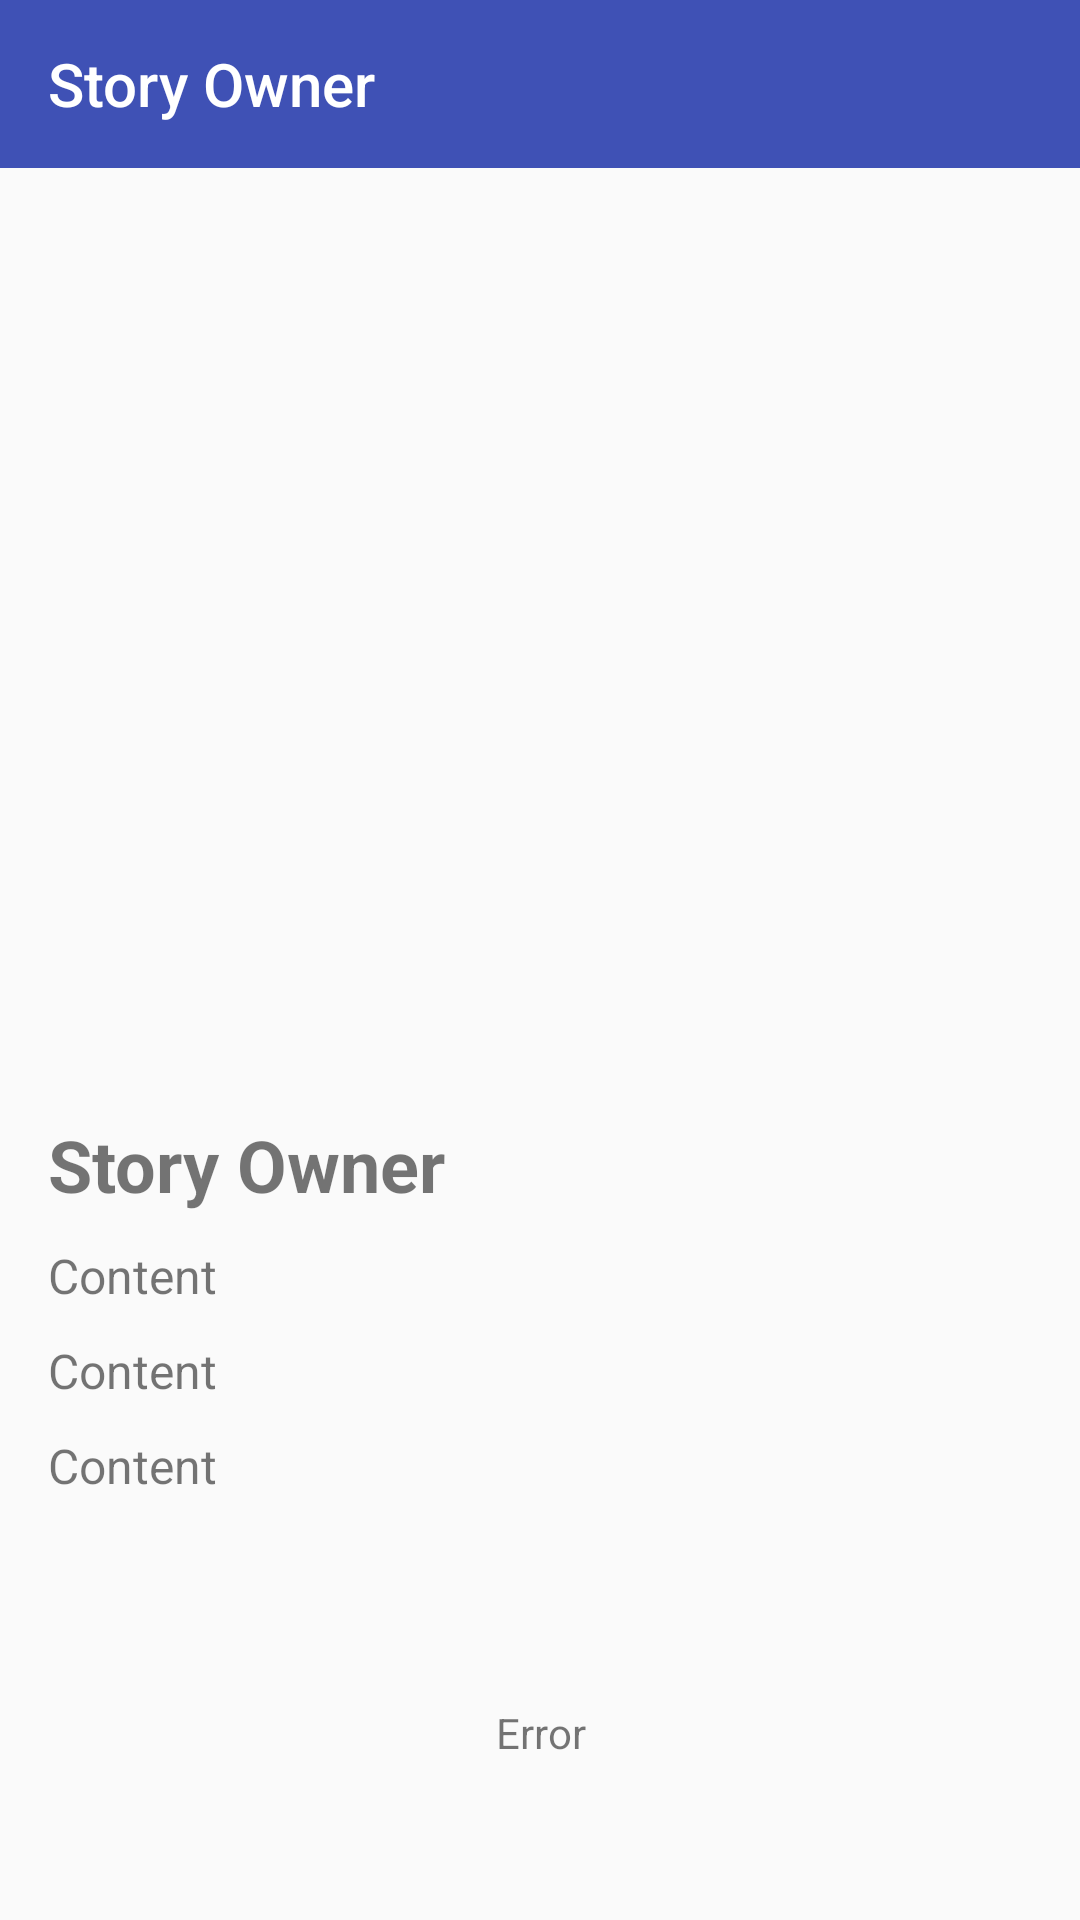

The Android layout XML behind this screen, and the referenced resources:
<!-- AndroidManifest.xml: activity theme Theme.IntermediateSubmission.NoActionBar -->
<!-- res/layout/activity_detail_story.xml -->
<?xml version="1.0" encoding="utf-8"?>
<LinearLayout xmlns:android="http://schemas.android.com/apk/res/android"
    xmlns:tools="http://schemas.android.com/tools"
    android:id="@+id/main"
    android:layout_width="match_parent"
    android:layout_height="match_parent"
    android:orientation="vertical"
    tools:context=".ui.detail_story.DetailStoryActivity">

    <Toolbar
        android:id="@+id/toolbar"
        android:layout_width="match_parent"
        android:layout_height="wrap_content"
        android:background="@color/colorPrimary"
        android:title="@string/story_owner"
        android:titleTextColor="@color/colorOnPrimary"
        android:navigationIcon="@drawable/baseline_arrow_back_24" />


    <ScrollView
        android:layout_width="match_parent"
        android:layout_height="wrap_content">

        <LinearLayout
            android:layout_width="match_parent"
            android:layout_height="wrap_content"
            android:orientation="vertical"
            android:padding="16dp">

            <ImageView
                android:id="@+id/iv_detail_photo"
                android:layout_width="match_parent"
                android:layout_height="300dp"
                android:scaleType="centerCrop" />

            <TextView
                android:id="@+id/tv_detail_name"
                android:layout_width="match_parent"
                android:layout_height="wrap_content"
                android:text="@string/story_owner"
                android:textSize="24sp"
                android:textStyle="bold" />

            <TextView
                android:id="@+id/tv_detail_description"
                android:layout_width="match_parent"
                android:layout_height="wrap_content"
                android:layout_marginTop="10dp"
                android:text="@string/story_content"
                android:textSize="16sp" />

            <TextView
                android:id="@+id/tv_detail_long_lat"
                android:layout_width="match_parent"
                android:layout_height="wrap_content"
                android:layout_marginTop="10dp"
                android:text="@string/story_content"
                android:textSize="16sp" />

            <TextView
                android:id="@+id/tv_detail_created_at"
                android:layout_width="match_parent"
                android:layout_height="wrap_content"
                android:layout_marginTop="10dp"
                android:text="@string/story_content"
                android:textSize="16sp" />

        </LinearLayout>

    </ScrollView>

    <ProgressBar
        android:id="@+id/progress_bar"
        android:layout_width="40dp"
        android:layout_height="match_parent"
        android:layout_gravity="center"
        android:visibility="gone" />

    <TextView
        android:id="@+id/tv_error"
        android:layout_width="match_parent"
        android:layout_height="match_parent"
        android:textAlignment="center"
        android:gravity="center"
        android:text="@string/error" />
</LinearLayout>
<!-- resources referenced by this layout -->
<resources>
  <color name="colorOnPrimary">#FFFFFF</color>
  <color name="colorPrimary">#3F51B5</color>
  <string name="error">Error</string>
  <string name="story_content">Content</string>
  <string name="story_owner">Story Owner</string>
  <style name="Theme.IntermediateSubmission.NoActionBar" parent="Base.Theme.IntermediateSubmission">
          <item name="windowActionBar">false</item>
          <item name="windowNoTitle">true</item>
      </style>
  <style name="Base.Theme.IntermediateSubmission" parent="Theme.AppCompat.DayNight.DarkActionBar">
          
  
          
  
          <item name="colorPrimary">@color/colorPrimary</item>
          <item name="colorPrimaryVariant">@color/colorPrimaryVariant</item>
  
          <item name="colorPrimaryDark">@color/colorPrimaryDark</item>
  
  
          <item name="colorSecondary">@color/colorSecondary</item>
          <item name="colorSecondaryVariant">@color/colorSecondaryVariant</item>
  
          <item name="colorAccent">@color/colorAccent</item>
  
          <item name="background">@color/colorBackground</item>
          <item name="colorSurface">@color/colorSurface</item>
  
          <item name="colorOnPrimary">@color/colorOnPrimary</item>
          <item name="colorOnSecondary">@color/colorOnSecondary</item>
  
          <item name="colorOnBackground">@color/colorOnBackground</item>
          <item name="colorOnSurface">@color/colorOnSurface</item>
  
          <item name="android:windowEnterTransition">@android:transition/slide_right</item>
          <item name="android:windowExitTransition">@android:transition/slide_left</item>
  
      </style>
  <color name="colorPrimaryVariant">#303F9F</color>
  <color name="colorPrimaryDark">#303F9F</color>
  <color name="colorSecondary">#FF4081</color>
  <color name="colorSecondaryVariant">#F50057</color>
  <color name="colorAccent">#FF4081</color>
  <color name="colorBackground">#FFFFFF</color>
  <color name="colorSurface">#FFFFFF</color>
  <color name="colorOnSecondary">#FFFFFF</color>
  <color name="colorOnBackground">#000000</color>
  <color name="colorOnSurface">#000000</color>
</resources>
